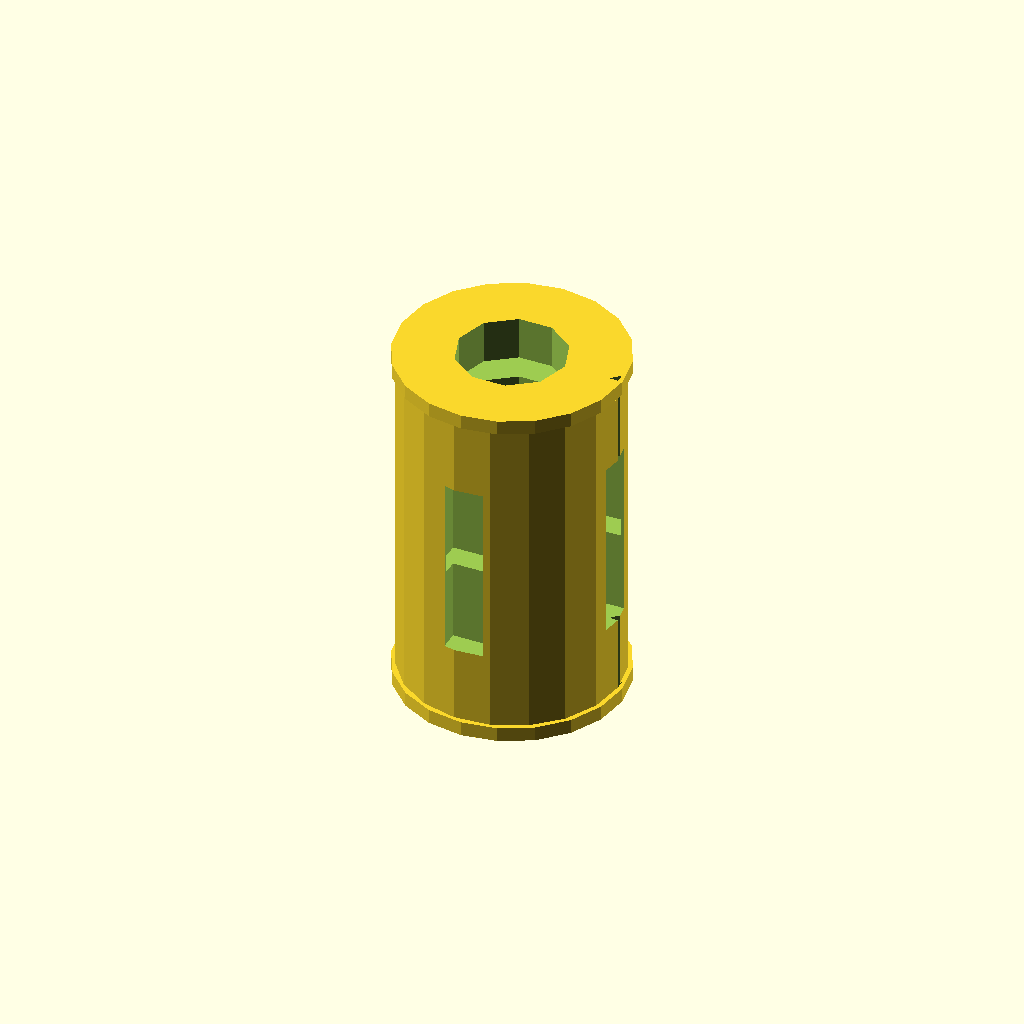
Cell 1: the model at its default parameters.
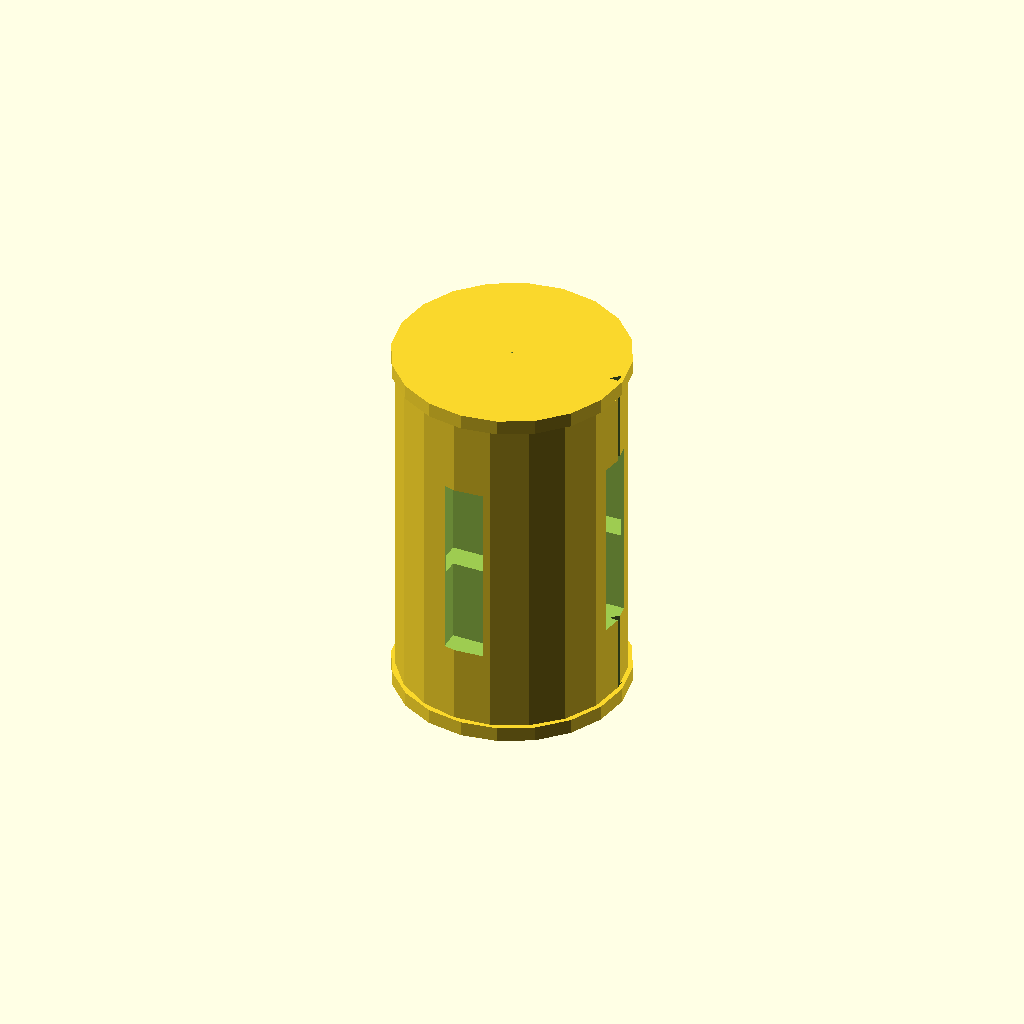
Cell 2: bore_d = 0.1 (everything else at default).
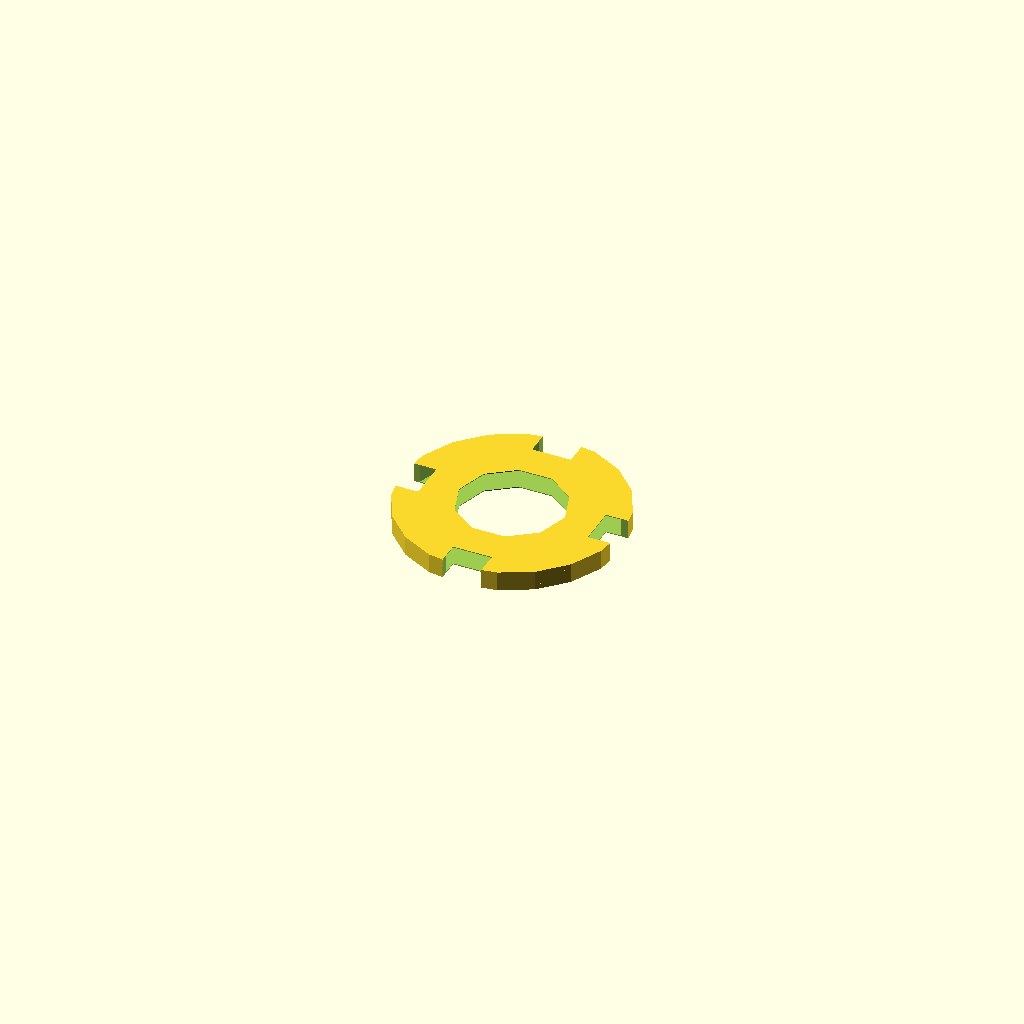
Cell 3 — L set to 0.1, the other parameters unchanged.
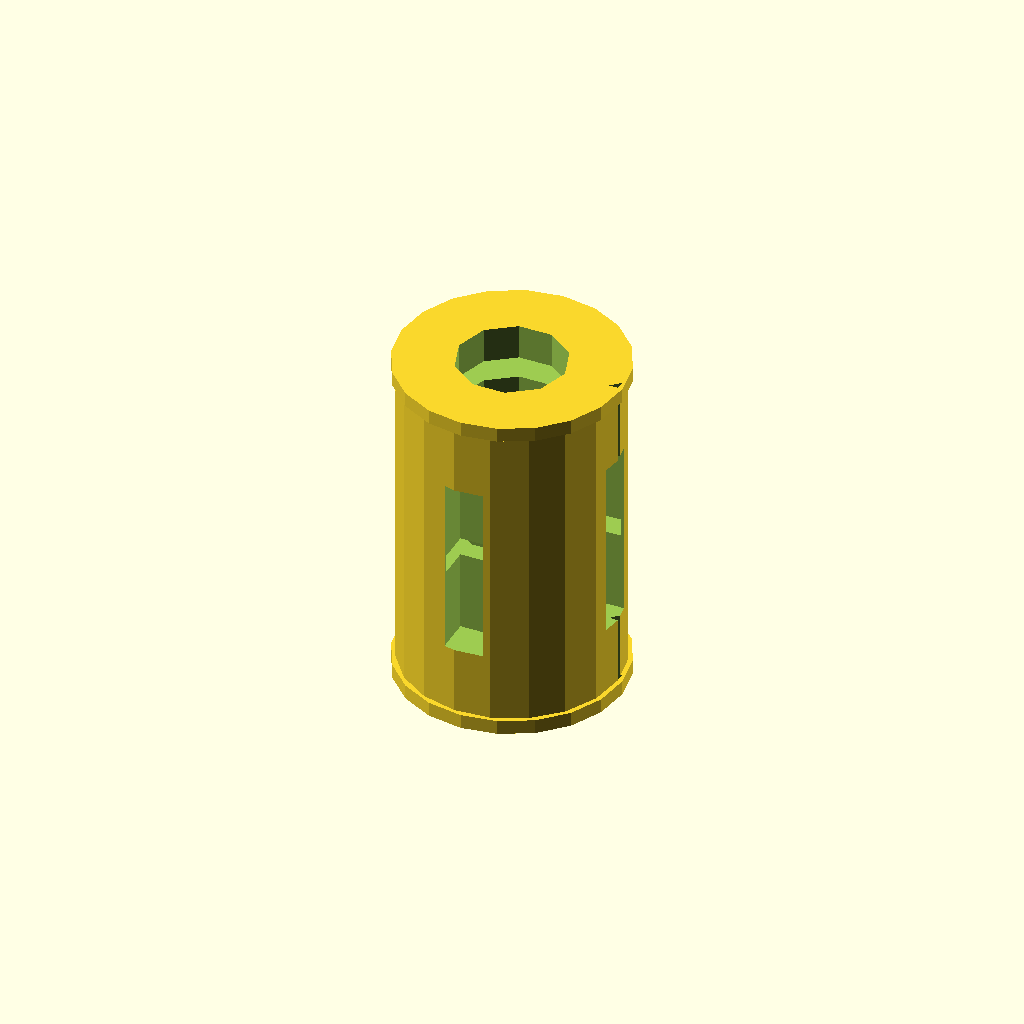
Cell 4: overlap = 0.1 (everything else at default).
One fixed orthographic camera (rotation 55°, 0°, 25°; colour scheme Cornfield) for every cell.
OpenSCAD source file results/nopscadlib/ablations/no_retrieval/scad/linear_bearing__LM6UU.scad:
// Parameters
bore_d = 6; //[3:12:0.1]
od_d = 12; //[6:24:0.1]
L = 19; //[10:38:0.1]
chamfer = 0.5; //[0.2:2:0.1]
overlap = 1; //[0.5:2:0.1]
groove_w = 1.2; //[0.6:2.4:0.1]
groove_depth = 0.4; //[0.2:1:0.05]
groove_offset = 2.5; //[1.5:5:0.1]
lip_w = 0.8; //[0.4:2:0.1]
lip_radial = 0.25; //[0.1:0.8:0.05]
window_w = 2.2; //[1.2:4:0.1]
window_h = 10; //[6:16:0.1]
window_depth = 2.2; //[1:4:0.1]
window_count = 4; //[2:8:1]
marking_depth = 0.15; //[0.05:0.4:0.05]
marking_w = 1; //[0.5:3:0.1]

// Base Shapes
module outer_cylinder_body() {
  cylinder(h=L, r=od_d/2, center=true);
}

module through_bore() {
  cylinder(h=L + 2*overlap, r=bore_d/2, center=true);
}

module end_chamfer_profile() {
  linear_extrude(height=L + 2*overlap, center=true)
    polygon(points=[
      [bore_d/2, 0],
      [od_d/2, 0],
      [od_d/2, chamfer],
      [od_d/2 - chamfer, 0]
    ]);
}

module outer_groove_left() {
  translate([0, 0, -L/2 + groove_offset])
    cylinder(h=groove_w, r=od_d/2 - groove_depth, center=true);
}

module outer_groove_right() {
  translate([0, 0, L/2 - groove_offset])
    cylinder(h=groove_w, r=od_d/2 - groove_depth, center=true);
}

module seal_lip_left() {
  translate([0, 0, -L/2 + lip_w/2 - overlap/2])
    cylinder(h=lip_w, r=od_d/2 + lip_radial, center=true);
}

module seal_lip_right() {
  translate([0, 0, L/2 - lip_w/2 + overlap/2])
    cylinder(h=lip_w, r=od_d/2 + lip_radial, center=true);
}

module ball_window_base() {
  translate([od_d/2 - window_depth/2 + overlap, 0, 0])
    cube([window_depth, window_w, window_h], center=true);
}

module ball_window_rot90() {
  rotate([0, 0, 90])
    ball_window_base();
}

module ball_window_rot180() {
  rotate([0, 0, 180])
    ball_window_base();
}

module ball_window_rot270() {
  rotate([0, 0, 270])
    ball_window_base();
}

module engraved_markings_band() {
  cylinder(h=marking_w, r=od_d/2 - marking_depth, center=true);
}

// Operations
module ball_circuit_windows() {
  union() {
    ball_window_base();
    ball_window_rot90();
    ball_window_rot180();
    ball_window_rot270();
  }
}

module outer_grooves() {
  union() {
    outer_groove_left();
    outer_groove_right();
  }
}

module seal_lips() {
  union() {
    seal_lip_left();
    seal_lip_right();
  }
}

module bearing_with_lips() {
  union() {
    outer_cylinder_body();
    seal_lips();
  }
}

module bearing_minus_bore() {
  difference() {
    bearing_with_lips();
    through_bore();
  }
}

module bearing_minus_chamfers() {
  difference() {
    bearing_minus_bore();
    end_chamfer_profile();
  }
}

module bearing_minus_outer_grooves() {
  difference() {
    bearing_minus_chamfers();
    outer_grooves();
  }
}

module bearing_minus_windows() {
  difference() {
    bearing_minus_outer_grooves();
    ball_circuit_windows();
  }
}

module bearing_minus_markings() {
  difference() {
    bearing_minus_windows();
    engraved_markings_band();
  }
}

// Final Output
bearing_minus_markings();
Customizer parameters (derived from the source; name, type, default, range or options):
bore_d: number, default 6, range 0.1 to 3, step 12
od_d: number, default 12, range 0.1 to 6, step 24
L: number, default 19, range 0.1 to 10, step 38
chamfer: number, default 0.5, range 0.1 to 0.2, step 2
overlap: number, default 1, range 0.1 to 0.5, step 2
groove_w: number, default 1.2, range 0.1 to 0.6, step 2.4
groove_depth: number, default 0.4, range 0.05 to 0.2, step 1
groove_offset: number, default 2.5, range 0.1 to 1.5, step 5
lip_w: number, default 0.8, range 0.1 to 0.4, step 2
lip_radial: number, default 0.25, range 0.05 to 0.1, step 0.8
window_w: number, default 2.2, range 0.1 to 1.2, step 4
window_h: number, default 10, range 0.1 to 6, step 16
window_depth: number, default 2.2, range 0.1 to 1, step 4
window_count: number, default 4, range 1 to 2, step 8
marking_depth: number, default 0.15, range 0.05 to 0.05, step 0.4
marking_w: number, default 1, range 0.1 to 0.5, step 3
